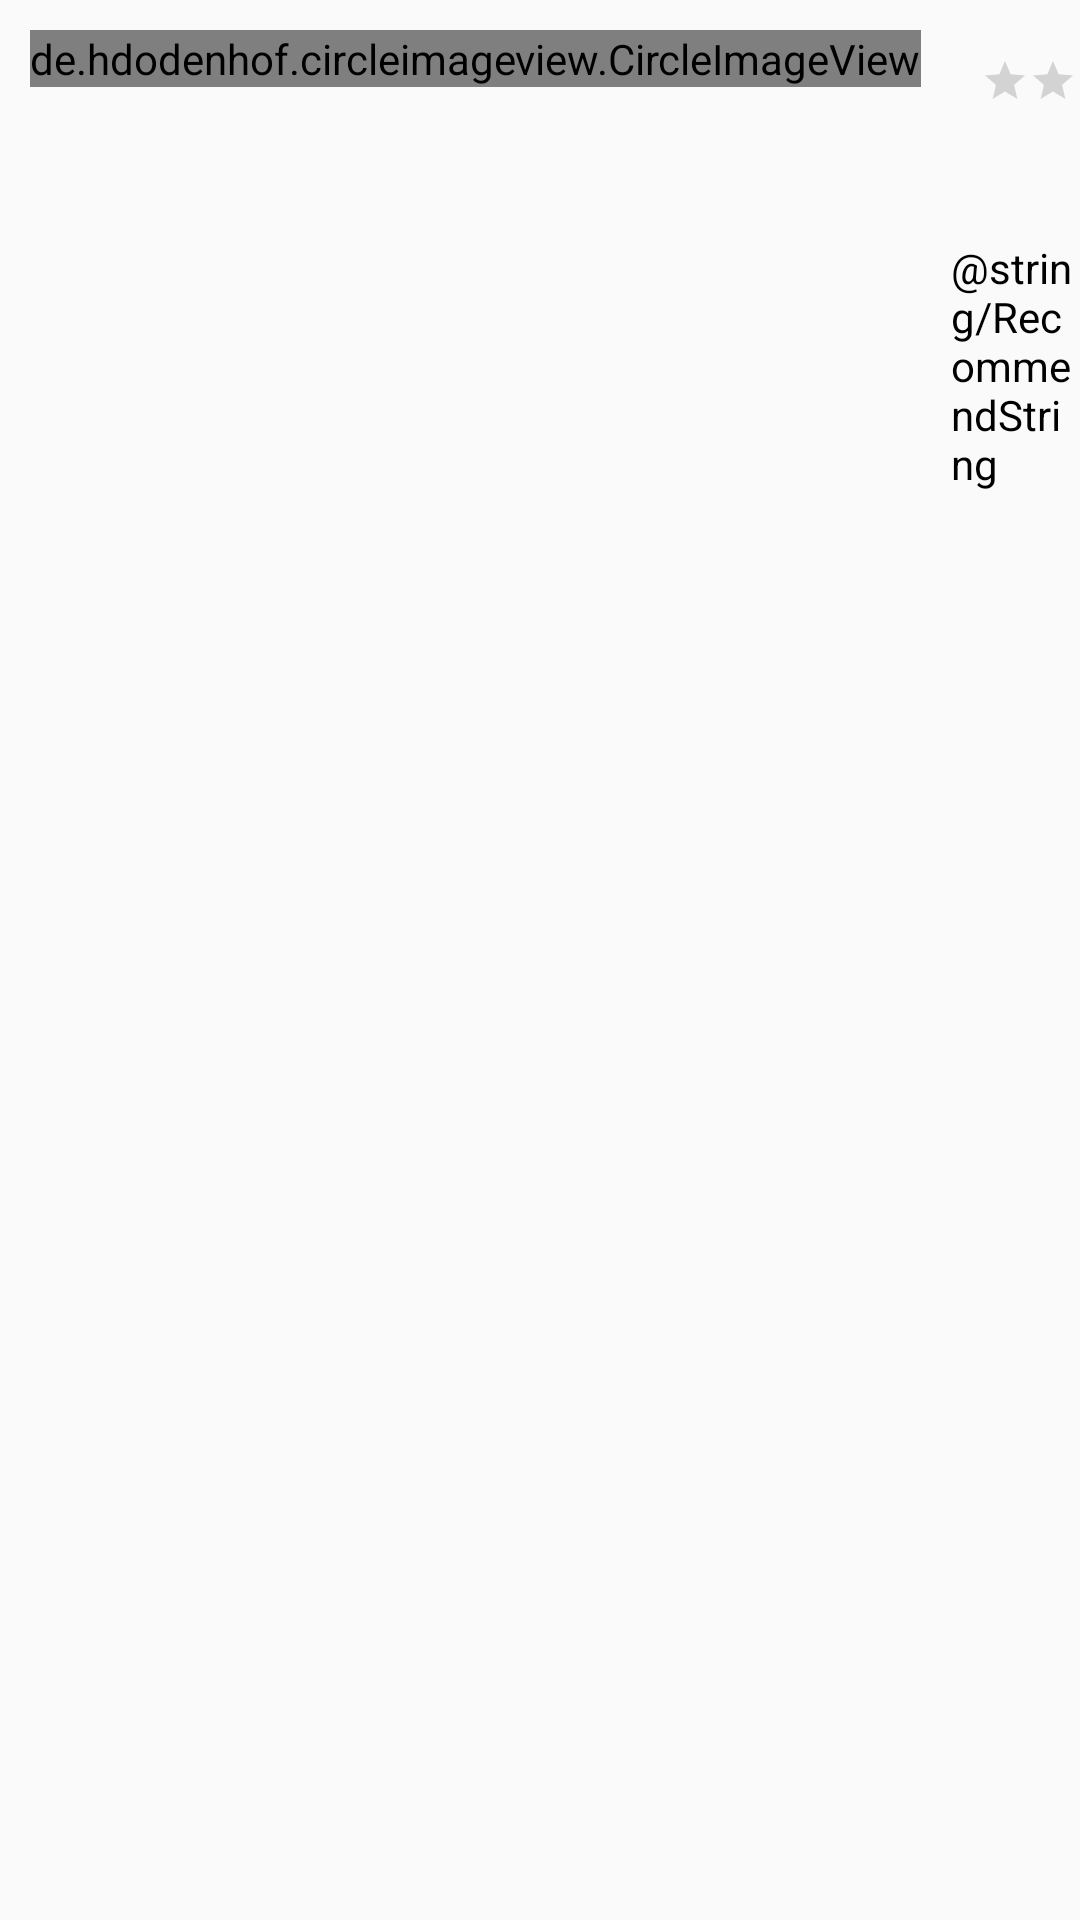

Here is an Android app screen rendered from its layout file. Give the layout XML and the strings, colors and styles it references.
<!-- AndroidManifest.xml: application theme AppTheme2 -->
<!-- res/layout/comment_item_view.xml -->
<?xml version="1.0" encoding="utf-8"?>
<RelativeLayout xmlns:android="http://schemas.android.com/apk/res/android"
    xmlns:app="http://schemas.android.com/apk/res-auto"
    android:layout_width="match_parent"
    android:layout_height="wrap_content">


    <de.hdodenhof.circleimageview.CircleImageView
        android:id="@+id/CommentImageView"
        android:layout_width="wrap_content"
        android:layout_height="wrap_content"
        android:layout_alignParentStart="true"
        android:layout_alignParentTop="true"
        android:layout_margin="10dp"
        android:src="@drawable/user1"
        app:civ_border_width="2dp" />

    <LinearLayout
        android:id="@+id/CommentContentLayout"
        android:layout_width="match_parent"
        android:layout_height="wrap_content"
        android:layout_alignParentTop="true"
        android:layout_toEndOf="@id/CommentImageView"
        android:orientation="vertical">

        <TextView
            android:id="@+id/CommentIdView"
            android:layout_width="match_parent"
            android:layout_height="wrap_content"
            android:textColor="@color/Dark" />

        <LinearLayout
            android:layout_width="match_parent"
            android:layout_height="wrap_content"
            android:orientation="horizontal">

            <TextView
                android:id="@+id/CommentTimeView"
                android:layout_width="wrap_content"
                android:layout_height="wrap_content"
                android:layout_marginEnd="10dp" />

            <RatingBar
                android:id="@+id/CommentRatingBar"
                style="@style/Widget.AppCompat.RatingBar.Small"
                android:layout_width="wrap_content"
                android:layout_height="wrap_content"
                android:numStars="5" />
        </LinearLayout>

        <TextView
            android:id="@+id/CommentView"
            android:layout_width="match_parent"
            android:layout_height="wrap_content"
            android:layout_marginTop="10dp"
            android:layout_marginBottom="10dp"
            android:textColor="@color/Dark"
            android:textSize="16sp" />
    </LinearLayout>


    <LinearLayout
        android:id="@+id/linearLayout"
        android:layout_width="match_parent"
        android:layout_height="wrap_content"
        android:layout_below="@id/CommentContentLayout"
        android:layout_toEndOf="@id/CommentImageView"
        android:orientation="horizontal">

        <TextView
            android:layout_width="wrap_content"
            android:layout_height="wrap_content"
            android:text="@string/RecommendString"
            android:textColor="@color/Dark" />

        <TextView
            android:layout_width="wrap_content"
            android:layout_height="wrap_content"
            android:layout_marginStart="10dp"
            android:layout_marginEnd="10dp"
            android:text="|"
            android:textColor="@color/Dark" />

        <TextView
            android:layout_width="wrap_content"
            android:layout_height="wrap_content"
            android:text="@string/ReportString" />
    </LinearLayout>

</RelativeLayout>
<!-- resources referenced by this layout -->
<resources>
  <color name="Dark">#000000</color>
  <style name="AppTheme2" parent="Theme.AppCompat.Light.DarkActionBar">
          
          <item name="colorPrimary">#254095</item>
          <item name="colorPrimaryDark">#254095</item>
          <item name="colorAccent">@color/colorAccent</item>
      </style>
  <color name="colorAccent">#D81B60</color>
</resources>
